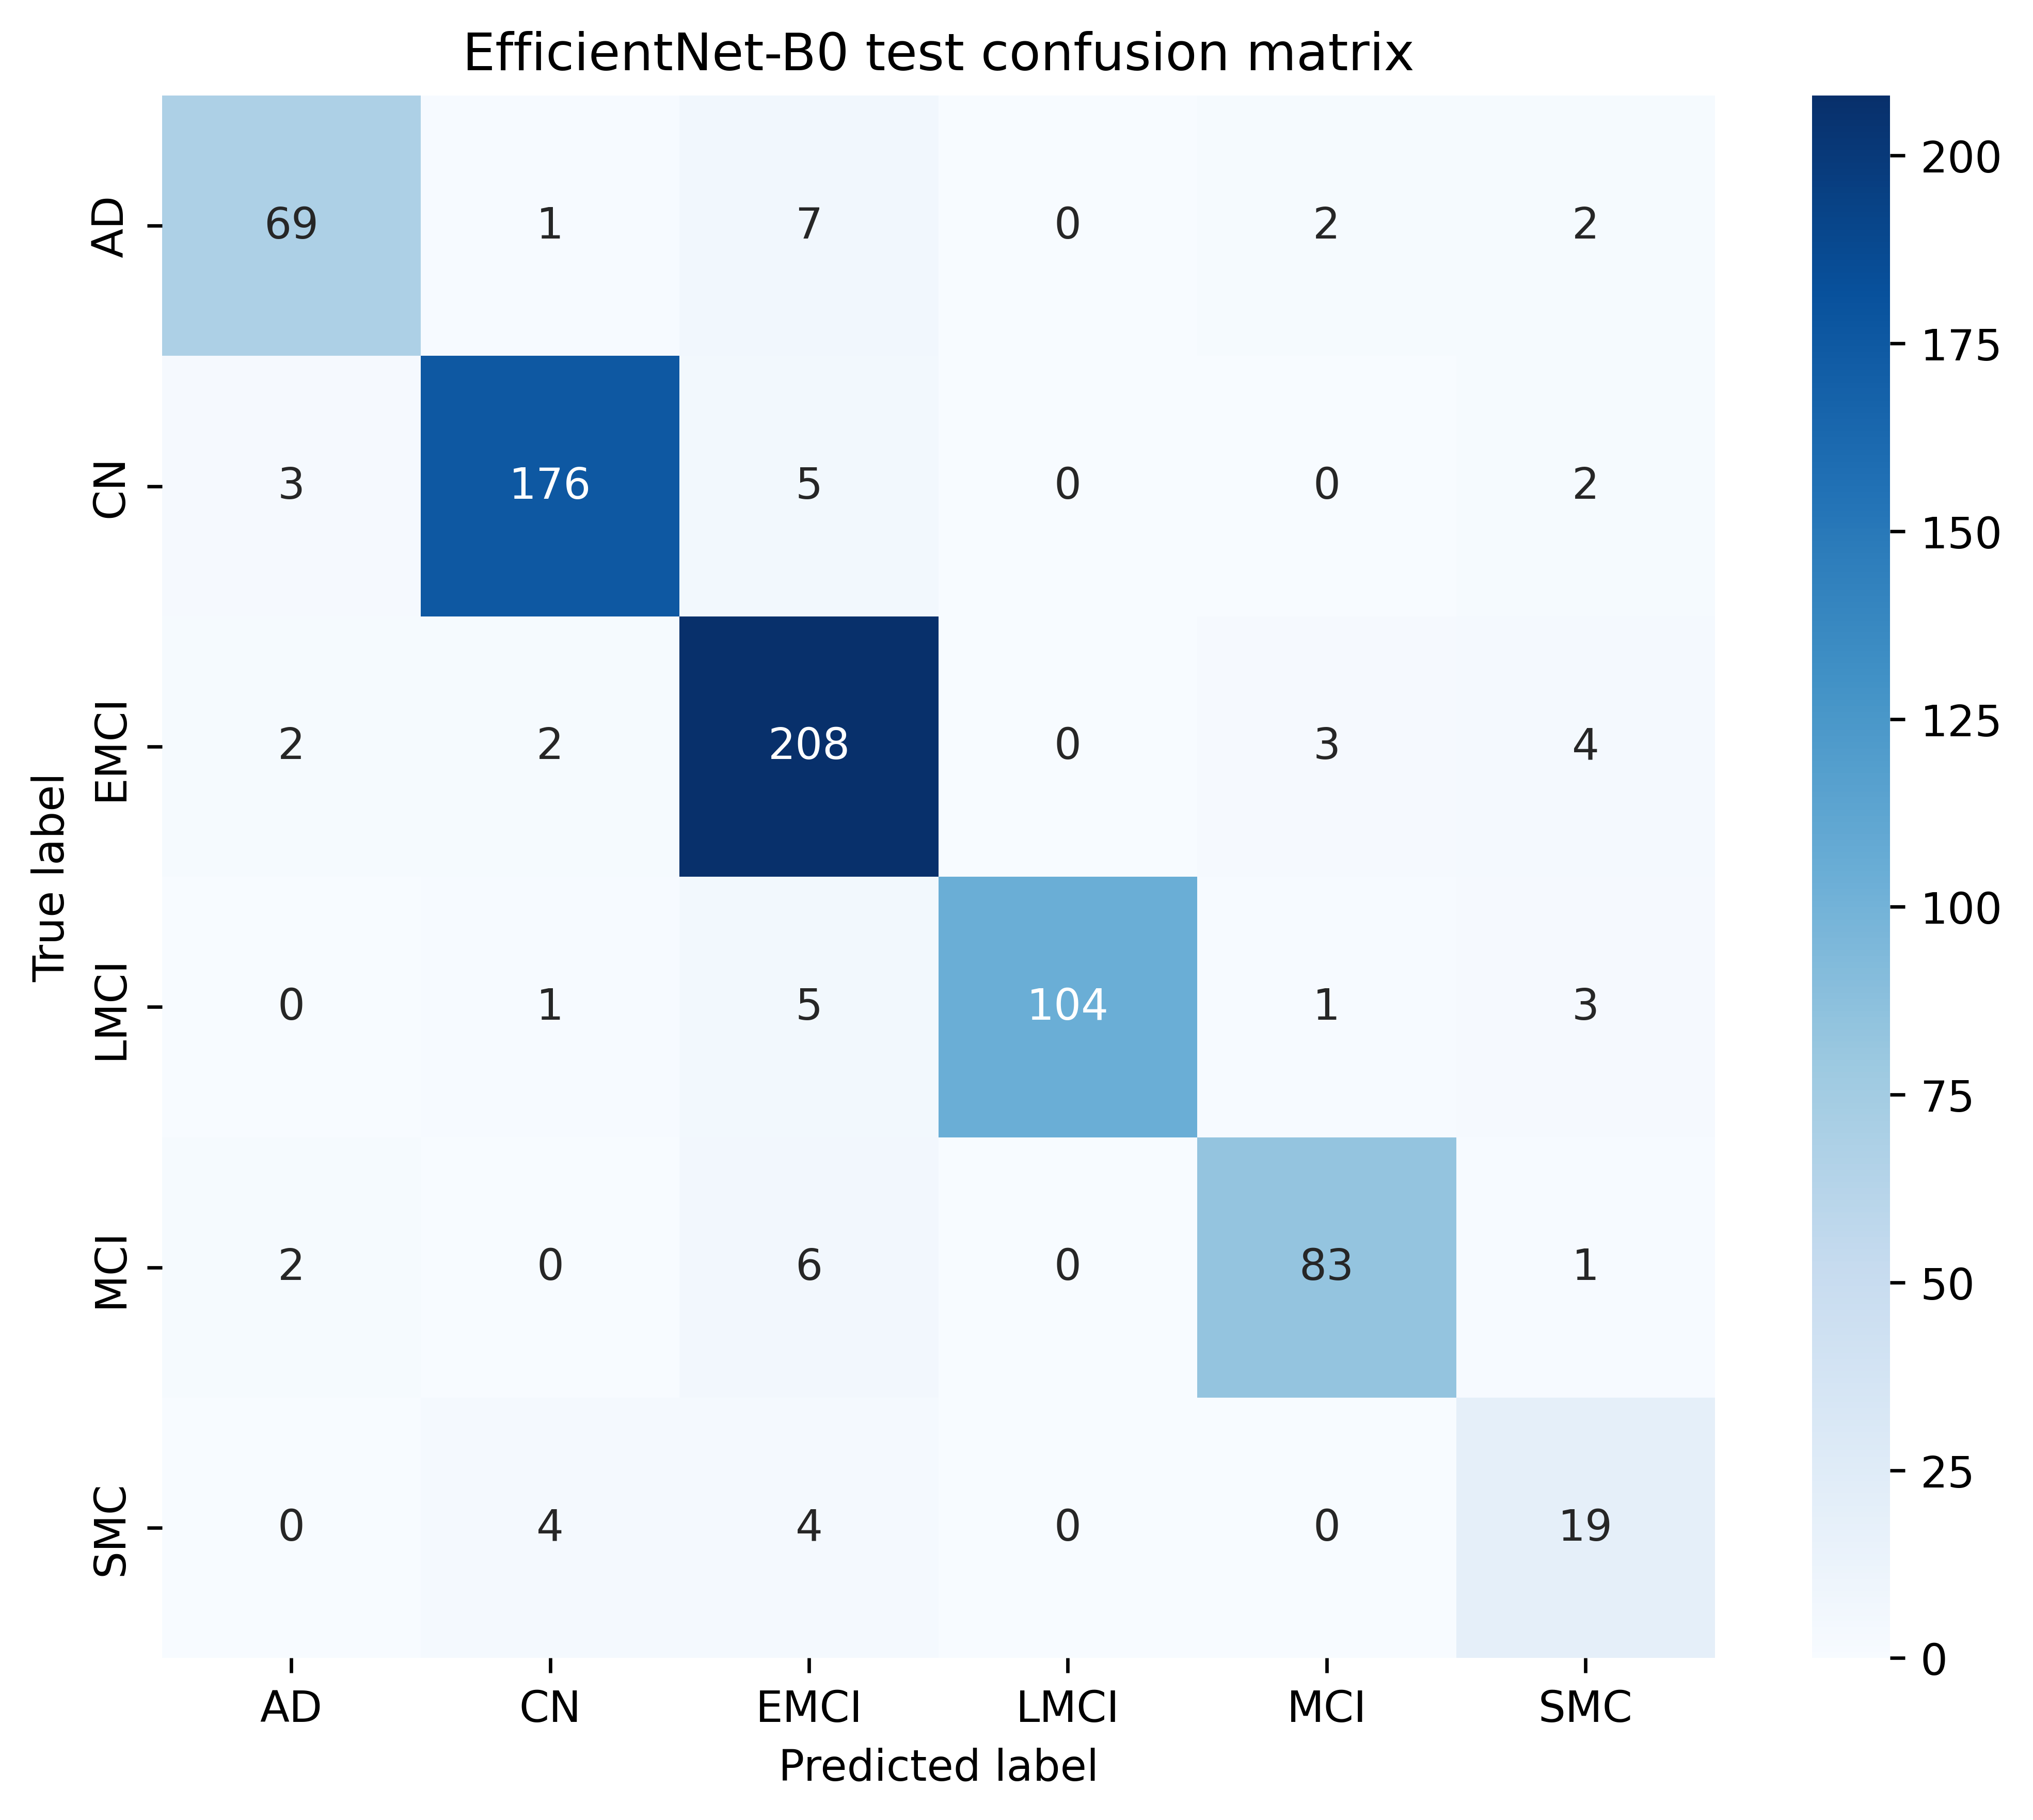

The data file committed next to this chart (first rows):
, AD, CN, EMCI, LMCI, MCI, SMC
AD, 69, 1, 7, 0, 2, 2
CN, 3, 176, 5, 0, 0, 2
EMCI, 2, 2, 208, 0, 3, 4
LMCI, 0, 1, 5, 104, 1, 3
MCI, 2, 0, 6, 0, 83, 1
SMC, 0, 4, 4, 0, 0, 19
